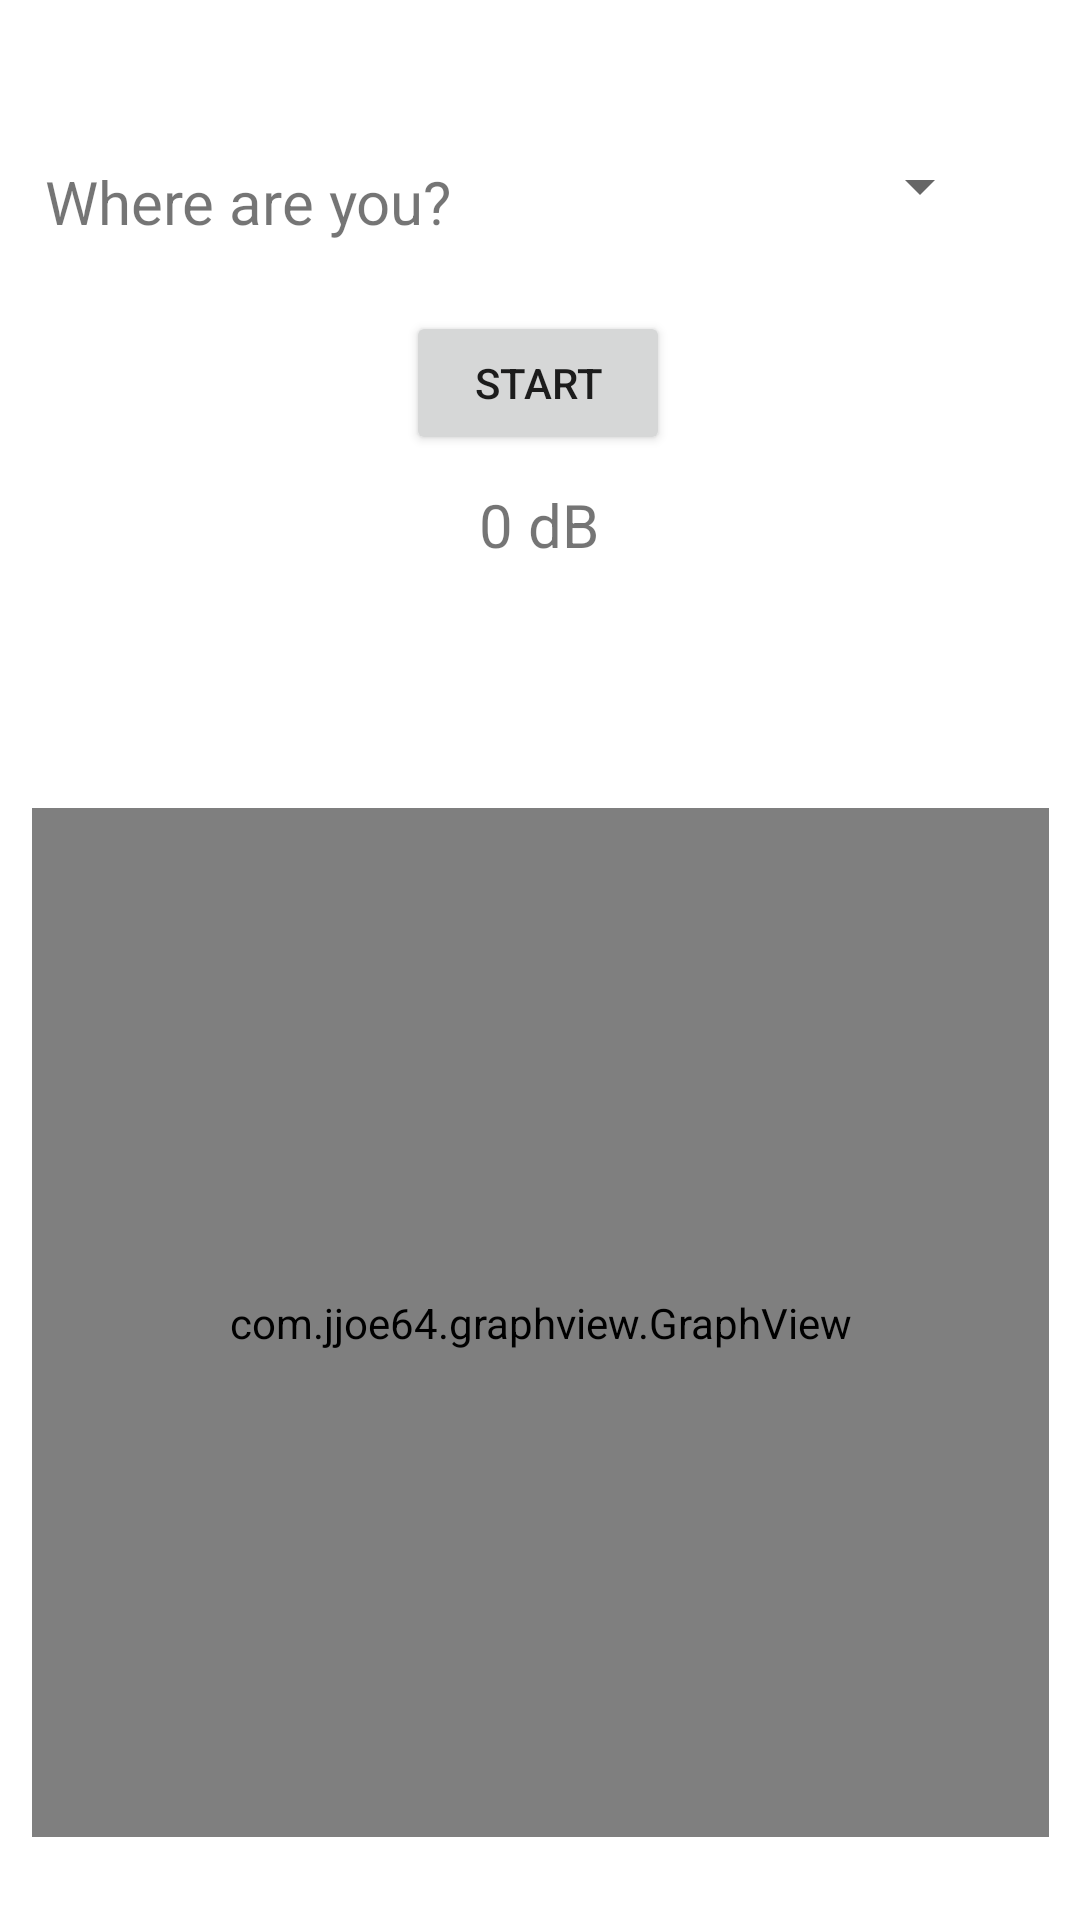

This screen was rendered from an Android layout file. Write that file and the resources it references.
<!-- AndroidManifest.xml: application theme Theme.Bt_test_01 -->
<!-- res/layout/activity_audio_recorder.xml -->
<?xml version="1.0" encoding="utf-8"?>
<androidx.constraintlayout.widget.ConstraintLayout xmlns:android="http://schemas.android.com/apk/res/android"
    xmlns:app="http://schemas.android.com/apk/res-auto"
    xmlns:tools="http://schemas.android.com/tools"
    android:layout_width="match_parent"
    android:layout_height="match_parent"
    tools:context=".NoiseMeter">

    <Spinner
        android:id="@+id/dataContextNoise"
        android:layout_width="164dp"
        android:layout_height="51dp"
        android:layout_marginBottom="16dp"
        android:contentDescription="@string/app_name"
        app:layout_constraintBottom_toTopOf="@+id/recCtrl"
        app:layout_constraintEnd_toEndOf="parent"
        app:layout_constraintHorizontal_bias="0.85"
        app:layout_constraintStart_toStartOf="parent"
        app:layout_constraintTop_toTopOf="parent"
        app:layout_constraintVertical_bias="1.0" />

    <TextView
        android:id="@+id/lblSpinnerNoise"
        android:layout_width="wrap_content"
        android:layout_height="wrap_content"
        android:text="Where are you?"
        android:textSize="20sp"
        app:layout_constraintBottom_toTopOf="@+id/recCtrl"
        app:layout_constraintEnd_toStartOf="@+id/dataContextNoise"
        app:layout_constraintHorizontal_bias="0.479"
        app:layout_constraintStart_toStartOf="parent"
        app:layout_constraintTop_toTopOf="parent"
        app:layout_constraintVertical_bias="0.701" />

    <Button
        android:id="@+id/recCtrl"
        android:layout_width="wrap_content"
        android:layout_height="wrap_content"
        android:text="Start"
        app:layout_constraintBottom_toBottomOf="parent"
        app:layout_constraintEnd_toEndOf="parent"
        app:layout_constraintHorizontal_bias="0.498"
        app:layout_constraintStart_toStartOf="parent"
        app:layout_constraintTop_toTopOf="parent"
        app:layout_constraintVertical_bias="0.175" />

    <TextView
        android:id="@+id/lblData"
        android:layout_width="wrap_content"
        android:layout_height="wrap_content"
        android:text=""
        android:textAlignment="center"
        android:textSize="18sp"
        app:layout_constraintBottom_toTopOf="@+id/graphView"
        app:layout_constraintEnd_toEndOf="parent"
        app:layout_constraintHorizontal_bias="0.498"
        app:layout_constraintStart_toStartOf="parent"
        app:layout_constraintTop_toBottomOf="@+id/lblAmp"
        app:layout_constraintVertical_bias="0.161" />

    <TextView
        android:id="@+id/lblAmp"
        android:layout_width="wrap_content"
        android:layout_height="wrap_content"
        android:layout_marginStart="179dp"
        android:layout_marginEnd="180dp"
        android:layout_marginBottom="12dp"
        android:text="0 dB"
        android:textSize="20sp"
        app:layout_constraintBottom_toTopOf="@+id/graphView"
        app:layout_constraintEnd_toEndOf="parent"
        app:layout_constraintStart_toStartOf="parent"
        app:layout_constraintTop_toBottomOf="@+id/recCtrl"
        app:layout_constraintVertical_bias="0.123" />

    <com.jjoe64.graphview.GraphView
        android:id="@+id/graphView"
        android:layout_width="339dp"
        android:layout_height="343dp"
        android:layout_marginLeft="20dp"
        android:layout_marginRight="20dp"
        app:layout_constraintBottom_toBottomOf="parent"
        app:layout_constraintEnd_toEndOf="parent"
        app:layout_constraintStart_toStartOf="parent"
        app:layout_constraintTop_toBottomOf="@+id/recCtrl"
        app:layout_constraintVertical_bias="0.809" />

    <com.google.android.material.floatingactionbutton.FloatingActionButton
        android:id="@+id/btnSubmitNoise"
        android:visibility="gone"
        android:layout_width="58dp"
        android:layout_height="58dp"
        android:clickable="true"
        android:contentDescription="Upload available files"
        app:backgroundTint="@color/bg_screen1"
        app:layout_constraintBottom_toBottomOf="parent"
        app:layout_constraintEnd_toEndOf="parent"
        app:layout_constraintHorizontal_bias="0.93"
        app:layout_constraintStart_toStartOf="parent"
        app:layout_constraintTop_toTopOf="parent"
        app:layout_constraintVertical_bias="0.95"
        app:maxImageSize="26dp"
        app:srcCompat="@android:drawable/stat_sys_upload_done"
        app:useCompatPadding="false" />

</androidx.constraintlayout.widget.ConstraintLayout>
<!-- resources referenced by this layout -->
<resources>
  <color name="bg_screen1">#16c266</color>
  <string name="app_name">EcoCinves Test Build</string>
  <style name="Theme.Bt_test_01" parent="Theme.MaterialComponents.DayNight.DarkActionBar">
          
          <item name="colorPrimary">@color/colorPrimaryDark</item>
          <item name="colorPrimaryVariant">@color/colorPrimaryDark</item>
          <item name="colorOnPrimary">@color/white</item>
          
          <item name="colorSecondary">@color/colorAccent</item>
          <item name="colorSecondaryVariant">@color/colorPrimaryDark</item>
          <item name="colorOnSecondary">@color/colorPrimaryDarkAlt</item>
          
          <item name="android:statusBarColor">@color/colorAccent</item>
          
      </style>
  <color name="colorPrimaryDark">#169C34</color>
  <color name="white">#FFFFFFFF</color>
  <color name="colorAccent">#07A386</color>
  <color name="colorPrimaryDarkAlt">#006018</color>
</resources>
